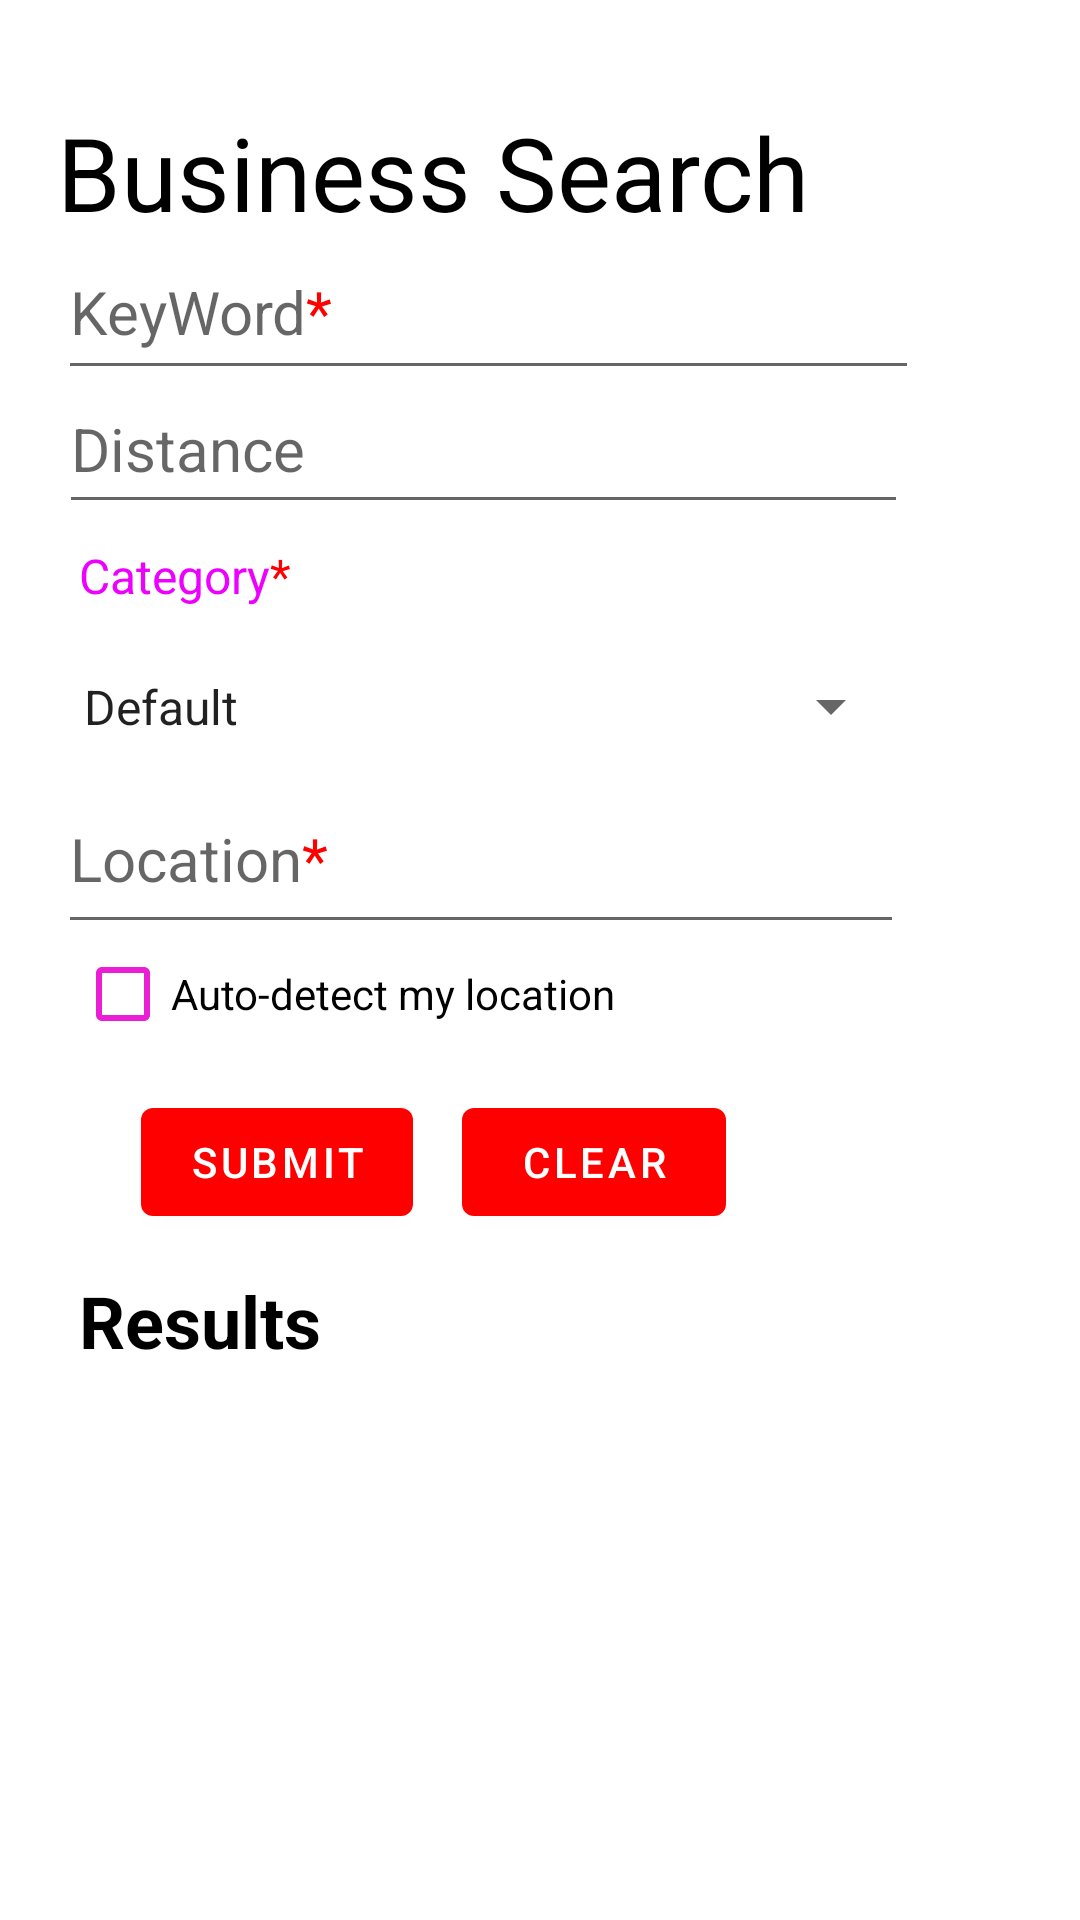

Android layout source for this screen:
<!-- AndroidManifest.xml: application theme Theme.Yelpassignment -->
<!-- res/layout/activity_main2.xml -->
<?xml version="1.0" encoding="utf-8"?>
<androidx.constraintlayout.widget.ConstraintLayout xmlns:android="http://schemas.android.com/apk/res/android"
    xmlns:app="http://schemas.android.com/apk/res-auto"
    xmlns:tools="http://schemas.android.com/tools"
    android:layout_width="match_parent"
    android:layout_height="match_parent"

    android:background="#CCCACA"
    android:backgroundTint="#FFFFFF"
    tools:context=".MainActivity2">


    <TextView
        android:id="@+id/business_label"
        android:layout_width="292dp"
        android:layout_height="54dp"
        android:text="Business Search "
        android:textColor="@color/black"
        android:textSize="34sp"
        app:layout_constraintBottom_toBottomOf="parent"
        app:layout_constraintEnd_toEndOf="parent"
        app:layout_constraintHorizontal_bias="0.277"
        app:layout_constraintStart_toStartOf="parent"
        app:layout_constraintTop_toTopOf="parent"
        app:layout_constraintVertical_bias="0.059" />

    <AutoCompleteTextView
        android:id="@+id/keyword_input"
        android:layout_width="287dp"
        android:layout_height="55dp"
        android:ems="10"
        android:hint="@string/key_word"
        android:textSize="20sp"
        app:layout_constraintBottom_toBottomOf="parent"
        app:layout_constraintEnd_toEndOf="parent"
        app:layout_constraintHorizontal_bias="0.266"
        app:layout_constraintStart_toStartOf="parent"
        app:layout_constraintTop_toTopOf="parent"
        app:layout_constraintVertical_bias="0.128" />

    <EditText
        android:id="@+id/distance_input"
        android:layout_width="283dp"
        android:layout_height="53dp"
        android:ems="10"
        android:hint="Distance"
        android:inputType="textPersonName"
        android:textSize="20sp"
        app:layout_constraintBottom_toBottomOf="parent"
        app:layout_constraintEnd_toEndOf="parent"
        app:layout_constraintHorizontal_bias="0.257"
        app:layout_constraintStart_toStartOf="parent"
        app:layout_constraintTop_toTopOf="parent"
        app:layout_constraintVertical_bias="0.207" />

    <TextView
        android:id="@+id/category_label"
        android:layout_width="150dp"
        android:layout_height="27dp"
        android:text="@string/cat"
        android:textColor="#ED00FE"
        android:textSize="16sp"
        app:layout_constraintBottom_toBottomOf="parent"
        app:layout_constraintEnd_toEndOf="parent"
        app:layout_constraintHorizontal_bias="0.126"
        app:layout_constraintStart_toStartOf="parent"
        app:layout_constraintTop_toTopOf="parent"
        app:layout_constraintVertical_bias="0.295" />

    <Spinner
        android:id="@+id/category_input"
        android:layout_width="281dp"
        android:layout_height="53dp"
        android:entries="@array/category_array"

        app:layout_constraintBottom_toBottomOf="parent"
        app:layout_constraintEnd_toEndOf="parent"
        app:layout_constraintHorizontal_bias="0.253"
        app:layout_constraintStart_toStartOf="parent"
        app:layout_constraintTop_toTopOf="parent"
        app:layout_constraintVertical_bias="0.356" />

    <EditText
        android:id="@+id/location_input"
        android:layout_width="282dp"
        android:layout_height="60dp"
        android:ems="10"
        android:hint="@string/loc"
        android:inputType="textPersonName"
        android:textSize="20sp"
        app:layout_constraintBottom_toBottomOf="parent"
        app:layout_constraintEnd_toEndOf="parent"
        app:layout_constraintHorizontal_bias="0.248"
        app:layout_constraintStart_toStartOf="parent"
        app:layout_constraintTop_toTopOf="parent"
        app:layout_constraintVertical_bias="0.439" />

    <CheckBox
        android:id="@+id/checkbox_input"
        android:layout_width="wrap_content"
        android:layout_height="wrap_content"
        android:buttonTint="#E91ED5"
        android:text="Auto-detect my location"
        android:textColor="@color/black"
        app:layout_constraintBottom_toBottomOf="parent"
        app:layout_constraintEnd_toEndOf="parent"
        app:layout_constraintHorizontal_bias="0.139"
        app:layout_constraintStart_toStartOf="parent"
        app:layout_constraintTop_toTopOf="parent"
        app:layout_constraintVertical_bias="0.519" />

    <Button
        android:id="@+id/submit_button"
        android:layout_width="wrap_content"
        android:layout_height="wrap_content"
        android:text="SUBMIT"
        app:layout_constraintBottom_toBottomOf="parent"
        app:layout_constraintEnd_toEndOf="parent"
        app:layout_constraintHorizontal_bias="0.175"
        app:layout_constraintStart_toStartOf="parent"
        app:layout_constraintTop_toTopOf="parent"
        app:layout_constraintVertical_bias="0.614" />

    <Button
        android:id="@+id/clear_button"
        android:layout_width="wrap_content"
        android:layout_height="wrap_content"
        android:text="CLEAR"
        app:layout_constraintBottom_toBottomOf="parent"
        app:layout_constraintEnd_toEndOf="parent"
        app:layout_constraintHorizontal_bias="0.566"
        app:layout_constraintStart_toStartOf="parent"
        app:layout_constraintTop_toTopOf="parent"
        app:layout_constraintVertical_bias="0.614" />

    <TextView
        android:id="@+id/result_label"
        android:layout_width="123dp"
        android:layout_height="51dp"
        android:text="Results"
        android:textColor="@color/black"
        android:textSize="24sp"
        android:textStyle="bold"
        app:layout_constraintBottom_toBottomOf="parent"
        app:layout_constraintEnd_toEndOf="parent"
        app:layout_constraintHorizontal_bias="0.111"
        app:layout_constraintStart_toStartOf="parent"
        app:layout_constraintTop_toTopOf="parent"
        app:layout_constraintVertical_bias="0.72" />

    <ScrollView
        android:layout_width="422dp"
        android:layout_height="172dp"
        app:layout_constraintBottom_toBottomOf="parent"
        app:layout_constraintEnd_toEndOf="parent"
        app:layout_constraintHorizontal_bias="0.545"
        app:layout_constraintStart_toStartOf="parent"
        app:layout_constraintTop_toTopOf="parent"
        app:layout_constraintVertical_bias="0.967"
        tools:ignore="SpeakableTextPresentCheck">

        <TableLayout
            android:id="@+id/result_table"
            android:layout_width="409dp"
            android:layout_height="188dp"
            app:layout_constraintBottom_toBottomOf="parent"
            app:layout_constraintEnd_toEndOf="parent"
            app:layout_constraintStart_toStartOf="parent"
            app:layout_constraintTop_toTopOf="parent"
            app:layout_constraintVertical_bias="0.956">


        </TableLayout>
    </ScrollView>


</androidx.constraintlayout.widget.ConstraintLayout>
<!-- resources referenced by this layout -->
<resources>
  <string-array name="category_array">
          <item>Default</item>
          <item>Arts &amp; Entertainment"</item>
          <item>Health &amp; Medical</item>
          <item>Hotels &amp; Travel</item>
          <item>Food</item>
          <item>Professional Services</item>
      </string-array>
  <color name="black">#FF000000</color>
  <string name="cat">Category<font color="red">*</font></string>
  <string name="key_word">KeyWord<font color="red">*</font></string>
  <string name="loc">Location<font color="red">*</font></string>
  <style name="Theme.Yelpassignment" parent="Theme.MaterialComponents.DayNight.DarkActionBar">
          
          <item name="colorPrimary">@color/red</item>
          <item name="colorPrimaryVariant">@color/red</item>
          <item name="colorOnPrimary">@color/white</item>
          
          <item name="colorSecondary">@color/teal_200</item>
          <item name="colorSecondaryVariant">@color/teal_700</item>
          <item name="colorOnSecondary">@color/red</item>
          
          <item name="android:statusBarColor">?attr/colorPrimaryVariant</item>
          
      </style>
  <color name="red">#FF0000</color>
  <color name="white">#FFFFFFFF</color>
  <color name="teal_200">#FF03DAC5</color>
  <color name="teal_700">#FF018786</color>
</resources>
